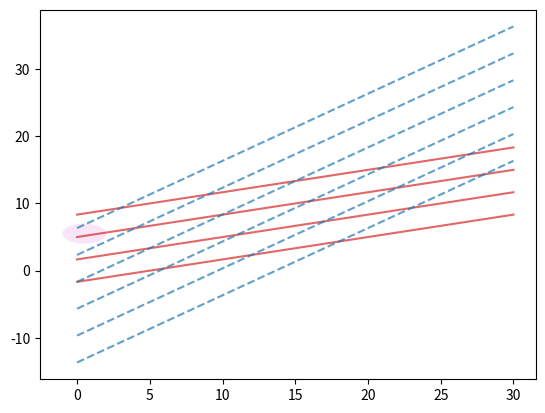

This figure's Python source: (Note: this script raises an exception after producing the figure.)
# -*- coding: utf-8 -*-
"""
Created on Fri Mar 10 11:36:11 2023

[redacted]
"""

import numpy as np
from scipy.constants import k as kB, epsilon_0, e
import matplotlib.pyplot as plt
from matplotlib.patches import Ellipse

def calc_logTe_for_ND(logne, logND):
    """Return the log of electron temperature (in K) from ne for ND.

    logne is log10 of the electron density in cm-3,
    logND is log10 of the number of particles in a Debye cube.

    """

    # The factor (term in log-space) here converts from log10(Joules)
    # to log10(K).
    fac = np.log10(kB)
    # Add 6 to logne for the conversion from cm-3 to m-3.
    return 2 * logND / 3 + np.log10(e**2 / epsilon_0) + (logne + 6)/3 - fac

def calc_logTe_for_lamD(logne, loglamD):
    """Return the log of electron temperature (in K) from ne for lamD.

    logne is log10 of the electron density in cm-3,
    loglamD is log10 of the electron Debye length in m.

    """

    # The factor (term in log-space) here converts from log10(Joules)
    # to log10(K).
    fac = np.log10(kB)
    # Add 6 to logne for the conversion from cm-3 to m-3.
    return 2*loglamD + np.log10(e**2/epsilon_0) + logne + 6 - fac

fig, ax = plt.subplots()

# Electron density grid in cm-3.
logne_grid = np.array((0,30))

# The grid of log10(ND) values to plot lines for.
logND_grid = (0, 5, 10, 15)
# We need to save the logTe values for plotting the labels later.
logTe_by_ND_grid = {}
for logND in logND_grid:
    logTe_by_ND_grid[logND] = calc_logTe_for_ND(logne_grid, logND)
    ax.plot(logne_grid, logTe_by_ND_grid[logND], 'tab:red', alpha=0.7)

# The grid of log10(lamda_De) values to plot lines for.
loglamD_grid = (2, 0, -2, -4, -6, -8)
# We need to save the logTe values for plotting the labels later.
logTe_by_lamD_grid = {}
for loglamD in loglamD_grid:
    logTe_by_lamD_grid[loglamD] = calc_logTe_for_lamD(logne_grid, loglamD)
    kwargs = {'c': 'tab:blue', 'alpha': 0.7, 'ls': '--'}
    ax.plot(logne_grid, logTe_by_lamD_grid[loglamD], **kwargs)

def add_plasma_patch(xy, width, height, label):
    """Add an ellipse of size width x height to the plot.

    The ellipse is centred at coordinates xy and labelled.

    """

    kwargs = {'fc': 'm', 'alpha': 0.1}
    plasma_patch = Ellipse(xy, width, height, **kwargs)
    ax.add_patch(plasma_patch)
    ax.annotate(xy=xy, s=label)

# These are the plasmas we consider for illustration.
add_plasma_patch((0.5, 5.5), 3, 3, 'Magnetosphere')
add_plasma_patch((5, 2.5), 2, 1, 'Ionosphere')
add_plasma_patch((9.5, 6.5), 1, 1, 'Solar corona')
add_plasma_patch((14.5, 4.5), 5, 1, 'Gas discharge')
add_plasma_patch((14, 8.5), 2, 1, 'Tokamak')

# Fix the Axes limits
ax.set_xlim(0,25)
ax.set_ylim(1,12)


def annotate_line(x, y, label, xylabel=None, colour='k'):
    """Annotate a line of constant Nd or lambda_De.

    The text label is rotated to coincide with the line through
    (x[0], y[0]) and (x[1], y[1]) and centred at xylabel. If not provided,
    xylabel is set to the centre of the line.

    """

    rotn = np.degrees(np.arctan2(y[1]-y[0], x[1]-x[0]))
    if xylabel is None:
        xylabel = ((x[0]+x[1])/2, (y[0]+y[1])/2)
    text = ax.annotate(label, xy=xylabel, ha='center', va='center',
                       backgroundcolor='white', color=colour, size=12)
    p1 = ax.transData.transform_point((x[0], y[0]))
    p2 = ax.transData.transform_point((x[1], y[1]))
    dy = (p2[1] - p1[1])
    dx = (p2[0] - p1[0])

    rotn = np.degrees(np.arctan2(dy, dx))
    text.set_rotation(rotn)

# Set the Axes labels and tick labels (in scientific notation).
ax.set_xticklabels(['$10^{{{:d}}}$'.format(logne)
                            for logne in range(0,26,5)])
ax.set_yticklabels(['$10^{{{:d}}}$'.format(logTe)
                            for logTe in range(0,13,2)])
ax.set_xlabel('$n_e/\mathrm{cm^{-3}}$')
ax.set_ylabel('$T_e/\mathrm{K}$')

# Add the labels to lines of constant ND.
# xlabels is the x-coordinate of the centre of each label.
xlabels = (None, 7, None, 7)
for logND, xlabel in zip(logND_grid, xlabels):
    if logND:
        label = '$N_\mathrm{{D}}=10^{{{:d}}}$'.format(logND)
    else:
        label = '$N_\mathrm{{D}}=1$'
    if xlabel is not None:
        ylabel = calc_logTe_for_ND(xlabel, logND)
        xylabel = (xlabel, ylabel)
    else:
        xylabel = None
    annotate_line(logne_grid, logTe_by_ND_grid[logND], label, xylabel,
                  colour='tab:red')

# Add the labels to lines of constant lambda_De.
# xlabels is the x-coordinate of the centre of each label.
xlabels = (3, 5, 11, 10, 20, 20)
for loglamD, xlabel in zip(loglamD_grid, xlabels):
    if loglamD:
        s_val = '10^{{{:d}}}\;\mathrm{{m}}'.format(loglamD)
    else:
        s_val = '0'
    label = '$\lambda_{{\mathrm{{D}}e}} = {}$'.format(s_val)
    if xlabel is not None:
        ylabel = calc_logTe_for_lamD(xlabel, loglamD)
        xylabel = (xlabel, ylabel)
    else:
        xylabel = None

    annotate_line(logne_grid, logTe_by_lamD_grid[loglamD], label, xylabel,
                  colour='tab:blue')

plt.savefig('plasma-types.png')
plt.show()